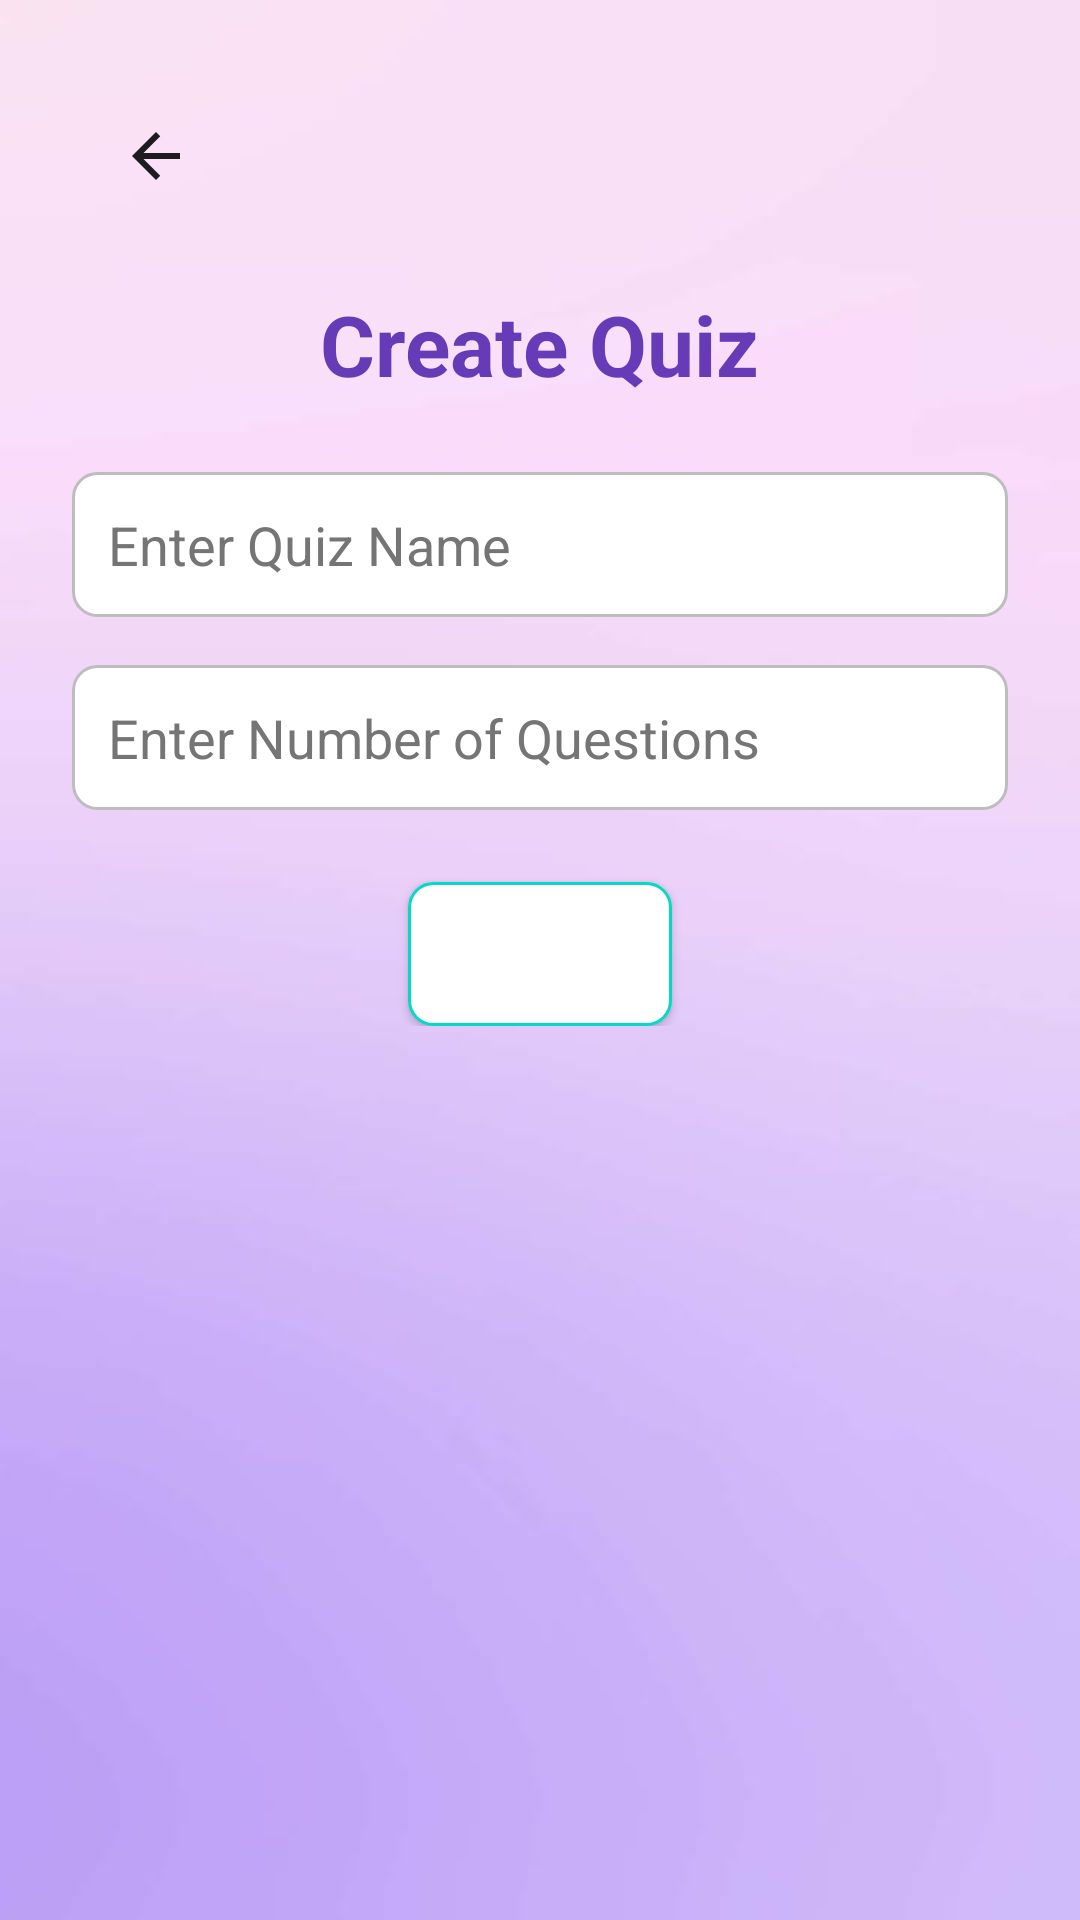

Here is an Android app screen rendered from its layout file. Give the layout XML and the strings, colors and styles it references.
<!-- AndroidManifest.xml: application theme Theme.SmartQuizz -->
<!-- res/layout/activity_main.xml -->
<?xml version="1.0" encoding="utf-8"?>
<RelativeLayout xmlns:android="http://schemas.android.com/apk/res/android"
    android:layout_width="match_parent"
    android:layout_height="match_parent"
    android:background="@drawable/profilebg"
    android:padding="24dp">

    <ImageView
        android:id="@+id/backArrow"
        android:layout_width="wrap_content"
        android:layout_height="wrap_content"
        android:layout_alignParentStart="true"
        android:layout_alignParentTop="true"
        android:contentDescription="Back"
        android:onClick="onBackArrowClicked"
        android:padding="16dp"
        android:src="@drawable/ic_back_arrow" />

    <LinearLayout
        android:layout_width="match_parent"
        android:layout_height="wrap_content"
        android:orientation="vertical"
        android:layout_below="@id/backArrow"
        android:gravity="center"
        android:layout_marginTop="16dp">

        <TextView
            android:layout_width="wrap_content"
            android:layout_height="wrap_content"
            android:text="Create Quiz"
            android:textSize="28sp"
            android:textStyle="bold"
            android:layout_marginBottom="24dp"
            android:textColor="@color/dark_purple" />

        <EditText
            android:id="@+id/quizName"
            android:layout_width="match_parent"
            android:layout_height="wrap_content"
            android:hint="Enter Quiz Name"
            android:layout_marginBottom="16dp"
            android:padding="12dp"
            android:background="@drawable/rounded_edittext"
            android:inputType="text"
            android:textColor="@color/textColor"
            android:textColorHint="@color/hintColor" />

        <EditText
            android:id="@+id/numQuestions"
            android:layout_width="match_parent"
            android:layout_height="wrap_content"
            android:hint="Enter Number of Questions"
            android:layout_marginBottom="24dp"
            android:padding="12dp"
            android:background="@drawable/rounded_edittext"
            android:inputType="number"
            android:textColor="@color/textColor"
            android:textColorHint="@color/hintColor" />

        <Button
            android:id="@+id/submitButton"
            android:layout_width="wrap_content"
            android:layout_height="wrap_content"
            android:background="@drawable/rounded_button"
            android:padding="12dp"
            android:text="Submit"
            android:textColor="@android:color/white" />
    </LinearLayout>

</RelativeLayout>
<!-- resources referenced by this layout -->
<resources>
  <color name="dark_purple">#673AB7</color>
  <color name="hintColor">#757575</color>
  <color name="textColor">#212121</color>
  <!-- drawable ic_back_arrow (drawable) -->
  <vector xmlns:android="http://schemas.android.com/apk/res/android"
      android:width="24dp"
      android:height="24dp"
      android:viewportWidth="24"
      android:viewportHeight="24">
      <path
          android:fillColor="?android:attr/textColorPrimary"
          android:pathData="M20,11H7.83l5.59-5.59L12,4l-8,8 8,8 1.41-1.41L7.83,13H20v-2z" />
  </vector>
  <!-- drawable profilebg: jpg bitmap (drawable, 12154 bytes) -->
  <!-- drawable rounded_button (drawable) -->
  <?xml version="1.0" encoding="utf-8"?>
  <shape xmlns:android="http://schemas.android.com/apk/res/android"
      android:shape="rectangle">
      <corners android:radius="8dp"/>
      <solid android:color="@android:color/white"/>
      <stroke android:width="1dp" android:color="@color/colorAccent"/>
  </shape>
  <!-- drawable rounded_edittext (drawable) -->
  <?xml version="1.0" encoding="utf-8"?>
  <shape xmlns:android="http://schemas.android.com/apk/res/android"
  android:shape="rectangle">
  <corners android:radius="8dp"/>
  <solid android:color="@android:color/white"/>
  <stroke android:width="1dp" android:color="@color/colorAccent"/>
  <solid android:color="@android:color/white"/>
  <corners android:radius="8dp"/>
  <stroke android:width="1dp" android:color="@color/borderColor"/>
  </shape>
  <style name="Theme.SmartQuizz" parent="Base.Theme.SmartQuizz" />
  <color name="colorAccent">#03DAC5</color>
  <color name="borderColor">#BDBDBD</color>
  <style name="Base.Theme.SmartQuizz" parent="Theme.Material3.DayNight.NoActionBar">
          
          
      </style>
</resources>
